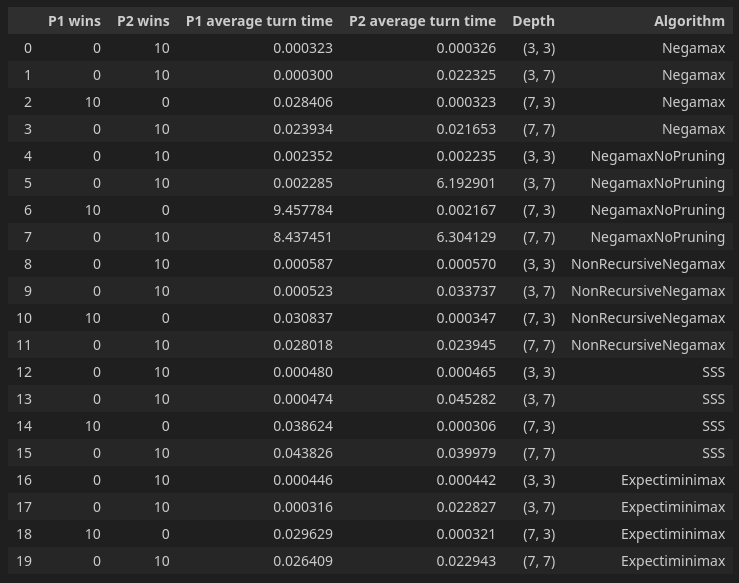

Values plotted in this chart, from the file beside it:
P1 wins; P2 wins; P1 average turn time; P2 average turn time; Depth; Algorithm
0; 10; 0.0003228; 0.0003264; (3, 3); Negamax
0; 10; 0.0003005; 0.02232; (3, 7); Negamax
10; 0; 0.02841; 0.0003228; (7, 3); Negamax
0; 10; 0.02393; 0.02165; (7, 7); Negamax
0; 10; 0.002352; 0.002235; (3, 3); NegamaxNoPruning
0; 10; 0.002285; 6.193; (3, 7); NegamaxNoPruning
10; 0; 9.458; 0.002167; (7, 3); NegamaxNoPruning
0; 10; 8.437; 6.304; (7, 7); NegamaxNoPruning
0; 10; 0.0005867; 0.0005696; (3, 3); NonRecursiveNegamax
0; 10; 0.0005235; 0.03374; (3, 7); NonRecursiveNegamax
10; 0; 0.03084; 0.0003472; (7, 3); NonRecursiveNegamax
0; 10; 0.02802; 0.02395; (7, 7); NonRecursiveNegamax
0; 10; 0.0004804; 0.0004651; (3, 3); SSS
0; 10; 0.000474; 0.04528; (3, 7); SSS
10; 0; 0.03862; 0.0003056; (7, 3); SSS
0; 10; 0.04383; 0.03998; (7, 7); SSS
0; 10; 0.0004462; 0.0004422; (3, 3); Expectiminimax
0; 10; 0.0003163; 0.02283; (3, 7); Expectiminimax
10; 0; 0.02963; 0.0003207; (7, 3); Expectiminimax
0; 10; 0.02641; 0.02294; (7, 7); Expectiminimax
